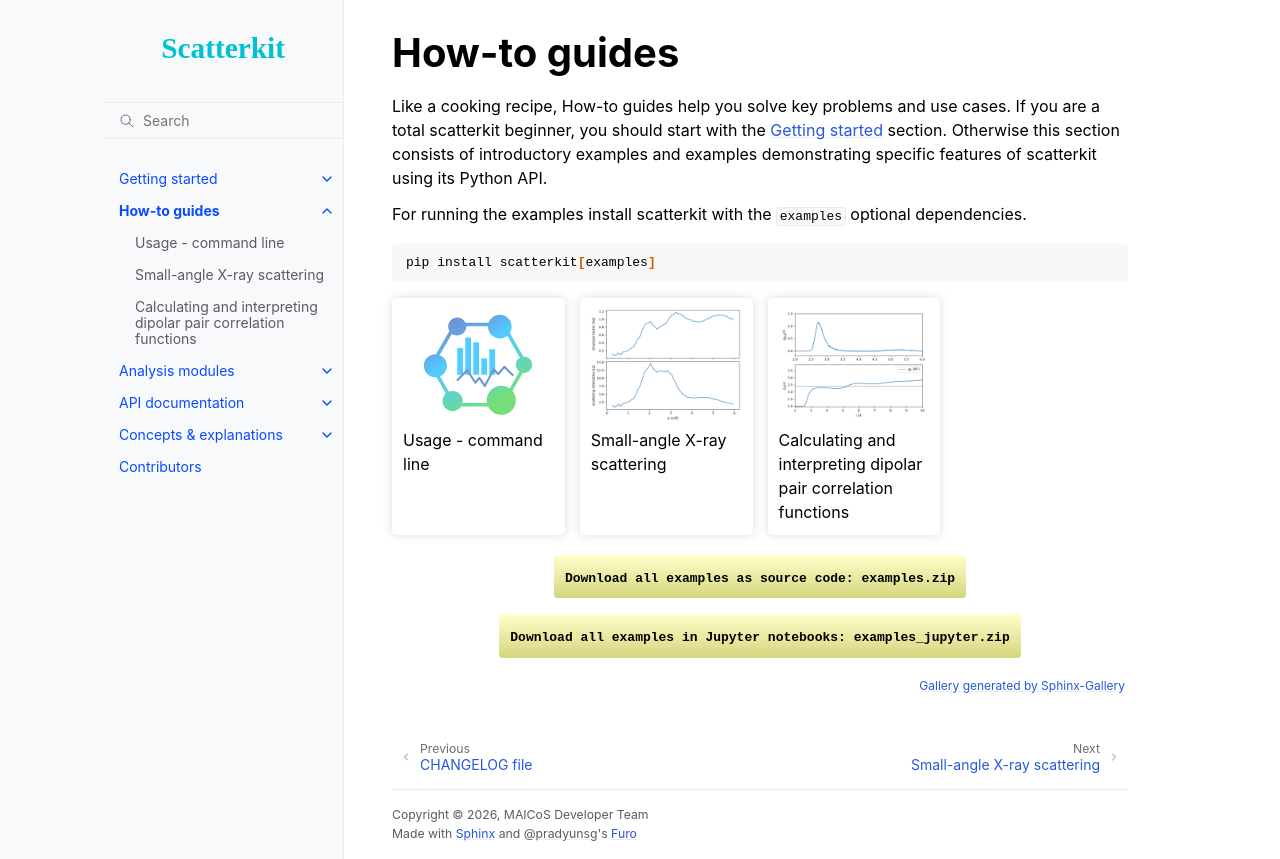

repository: maicos-devel/scatterkit · page: latest/examples/index.html · generator: sphinx

.. _userdoc-how-to:

How-to guides
=============

Like a cooking recipe, How-to guides help you solve key problems and use cases. If you
are a total scatterkit beginner, you should start with the :ref:`userdoc-get-started`
section. Otherwise this section consists of introductory examples and examples
demonstrating specific features of scatterkit using its Python API.

For running the examples install scatterkit with the ``examples`` optional dependencies.

.. code-block:: bash

    pip install scatterkit[examples]
